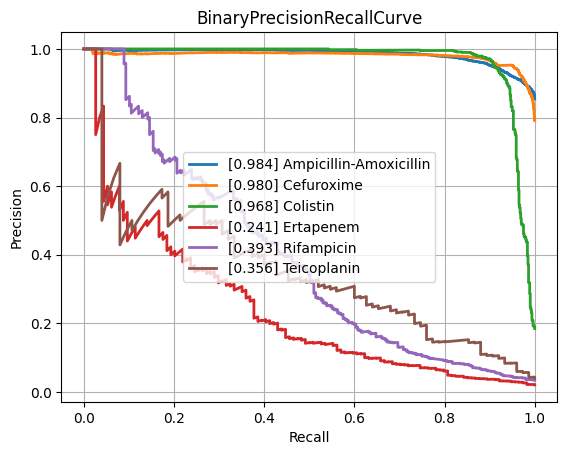

The file beside this chart, header and first rows:
class, PrecisionRecallAUC, FrequencyPositiveClass, n_positives, n_negatives
Amikacin, 0.8671, 0.1741, 1122, 5324
Amoxicillin-Clavulanic acid, 0.8634, 0.415, 4265, 6013
Ampicillin, 0.9477, 0.6404, 10084, 5663
Ampicillin-Amoxicillin, 0.9842, 0.8539, 5558, 951
Cefazolin, 0.9143, 0.4485, 971, 1194
Cefepime, 0.8392, 0.3046, 3543, 8088
Cefpodoxime, 0.8214, 0.3714, 527, 892
Ceftazidime, 0.8022, 0.2683, 4430, 12084
Ceftriaxone, 0.7605, 0.2678, 3758, 10277
Cefuroxime, 0.9804, 0.7914, 6681, 1761
Ciprofloxacin, 0.771, 0.2901, 6777, 16580
Clindamycin, 0.8952, 0.4914, 5493, 5686
Colistin, 0.9681, 0.1846, 803, 3547
Cotrimoxazole, 0.7828, 0.3145, 7919, 17257
Ertapenem, 0.2406, 0.02053, 114, 5440
Erythromycin, 0.9088, 0.5442, 5535, 4635
Fosfomycin, 0.7791, 0.2064, 1796, 6904
Fosfomycin-Trometamol, 0.5163, 0.2463, 316, 967
Fusidic acid, 0.718, 0.3083, 841, 1887
Gentamicin, 0.9473, 0.4442, 9274, 11603
Imipenem, 0.9421, 0.3286, 7743, 15821
Levofloxacin, 0.894, 0.3624, 3271, 5754
Meropenem, 0.716, 0.1323, 2437, 15980
Mupirocin, 0.9091, 0.1051, 143, 1217
Nitrofurantoin, 0.7474, 0.1141, 397, 3082
Norfloxacin, 0.4702, 0.1609, 282, 1471
Oxacillin, 0.8729, 0.4055, 2703, 3963
Penicillin, 0.9595, 0.7511, 3002, 995
Piperacillin-Tazobactam, 0.8027, 0.3162, 6347, 13724
Rifampicin, 0.3928, 0.03422, 247, 6970
Teicoplanin, 0.356, 0.04015, 75, 1793
Tetracycline, 0.7131, 0.2454, 1741, 5354
Tobramycin, 0.8442, 0.2329, 1297, 4271
Vancomycin, 0.7472, 0.04877, 627, 12230
micro, 0.8825, 0.3342, , 
macro, 0.7846, NaN, , 
